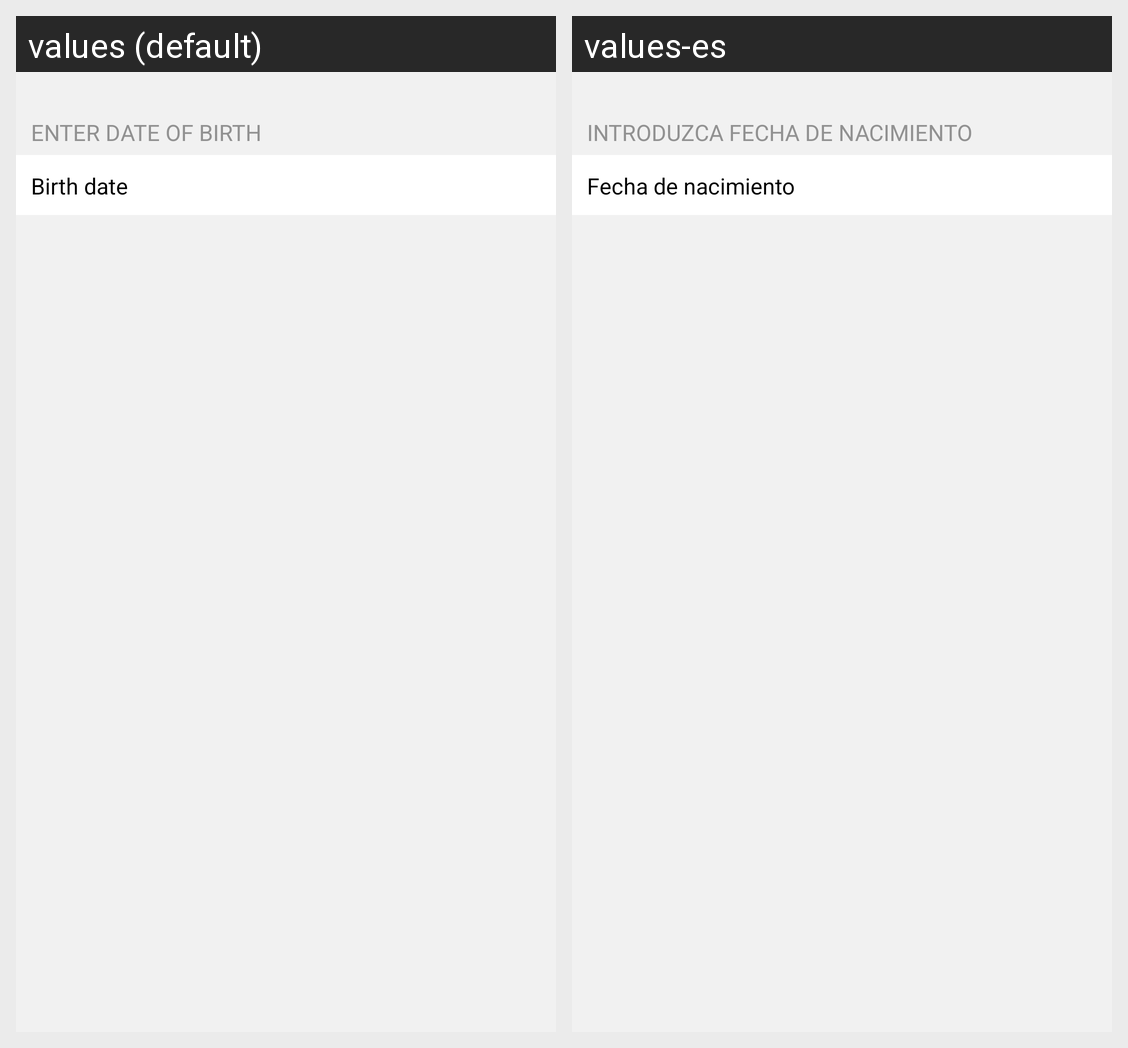

Translations of the strings shown on this Android screen, per locale in the grid:
Android screen res/layout/date_of_birth.xml rendered under 2 locales, left to right: values (default), values-es. Device: Nexus 5 (rendered at 1080×1920; each locale shown at half size, 540×960, under a caption strip naming it); theme Theme.MaterialComponents.DayNight.NoActionBar.
Strings drawn on this screen, with the default value and each locale's value (text and hints the layout hard-codes, and strings that could not be matched under every locale, appear in the picture but are not listed):

enter_birthdate
  values: ENTER DATE OF BIRTH
  values-es: INTRODUZCA FECHA DE NACIMIENTO

birthdate
  values: Birth date
  values-es: Fecha de nacimiento
